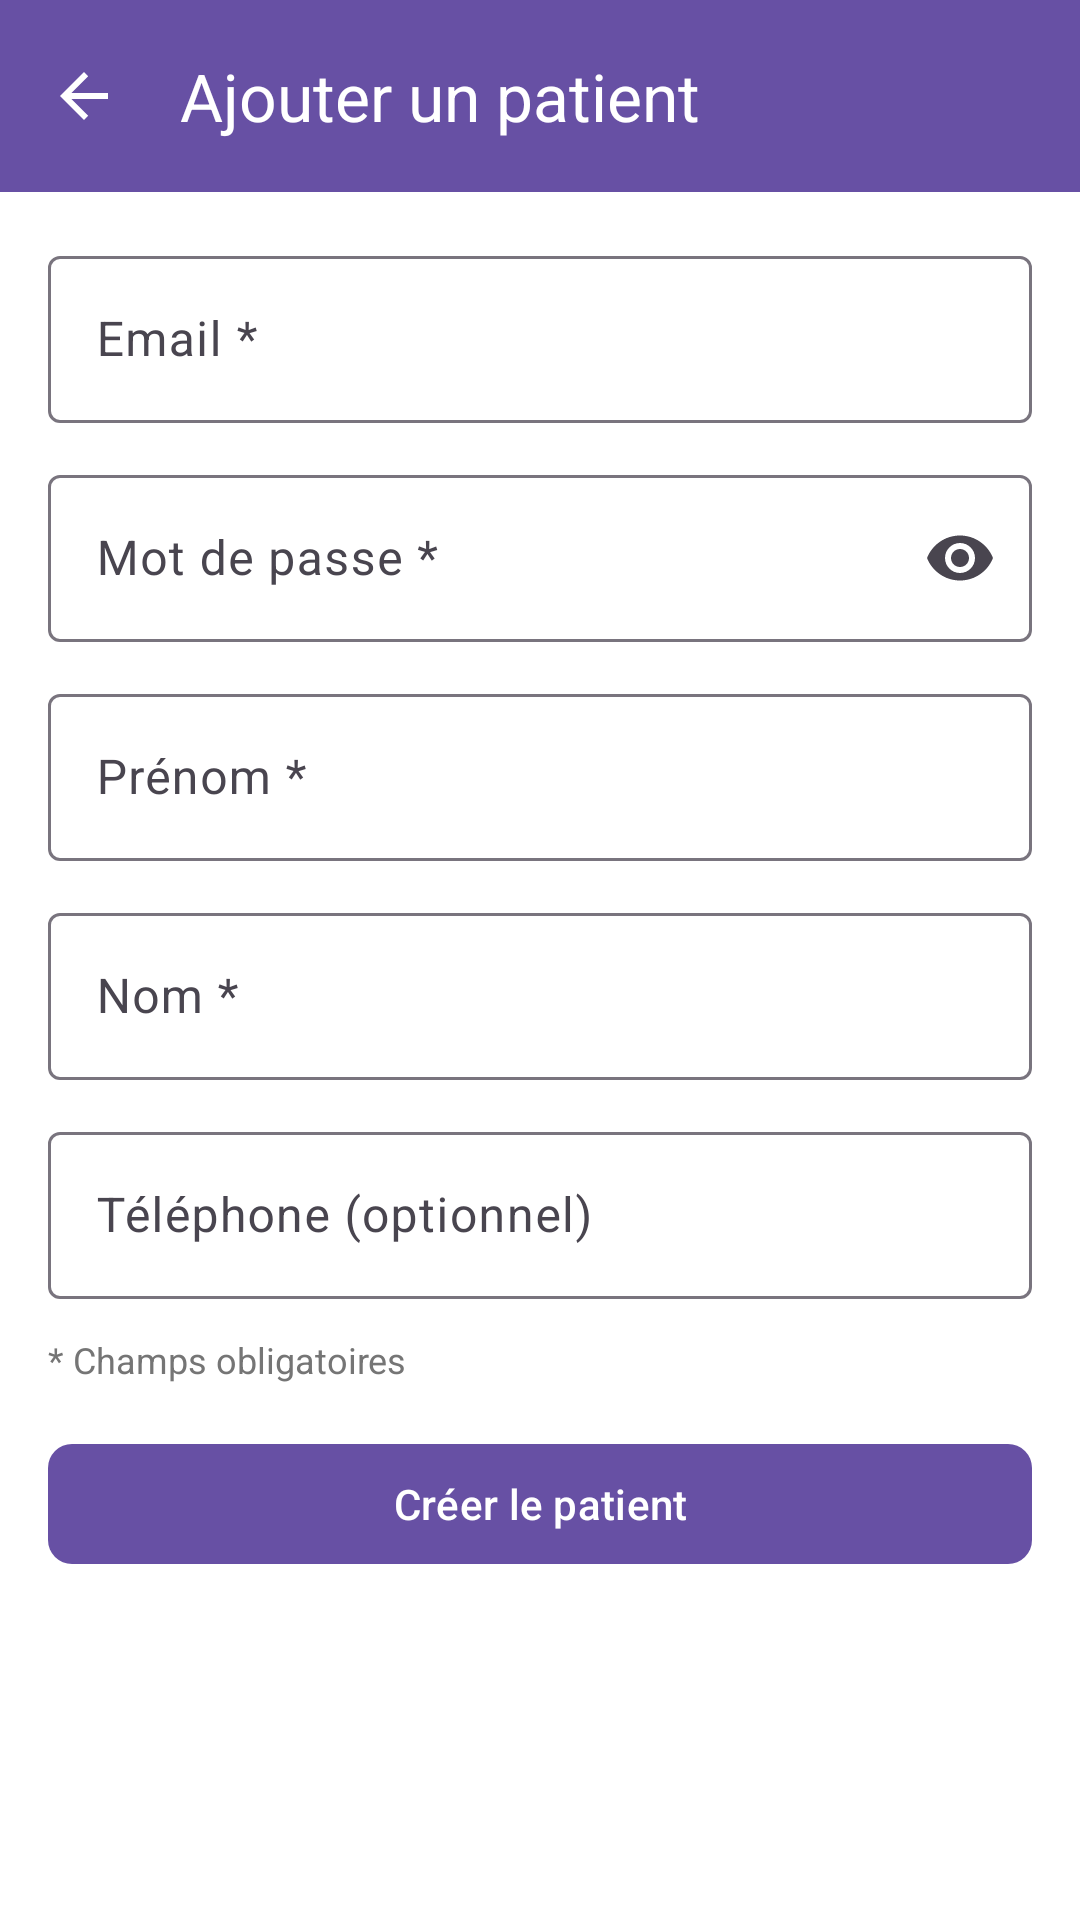

Here is an Android app screen rendered from its layout file. Give the layout XML and the strings, colors and styles it references.
<!-- AndroidManifest.xml: application theme Theme.CabinetMedical -->
<!-- res/layout/activity_admin_add_patient.xml -->
<?xml version="1.0" encoding="utf-8"?>
<LinearLayout xmlns:android="http://schemas.android.com/apk/res/android"
    xmlns:app="http://schemas.android.com/apk/res-auto"
    android:layout_width="match_parent"
    android:layout_height="match_parent"
    android:orientation="vertical">

    
    <com.google.android.material.appbar.MaterialToolbar
        android:id="@+id/toolbar"
        android:layout_width="match_parent"
        android:layout_height="?attr/actionBarSize"
        android:background="?attr/colorPrimary"
        app:title="Ajouter un patient"
        app:titleTextColor="@android:color/white"
        app:navigationIcon="?attr/homeAsUpIndicator"
        app:navigationIconTint="@android:color/white" />

    <ScrollView
        android:layout_width="match_parent"
        android:layout_height="0dp"
        android:layout_weight="1"
        android:background="@color/white"
        android:fillViewport="true">

    <LinearLayout
        android:layout_width="match_parent"
        android:layout_height="wrap_content"
        android:orientation="vertical"
        android:padding="16dp">

        
        <ProgressBar
            android:id="@+id/progress_bar"
            android:layout_width="wrap_content"
            android:layout_height="wrap_content"
            android:layout_gravity="center"
            android:visibility="gone" />

        
        <TextView
            android:id="@+id/error_message"
            android:layout_width="match_parent"
            android:layout_height="wrap_content"
            android:background="@drawable/error_background"
            android:padding="12dp"
            android:textColor="@color/error"
            android:visibility="gone"
            android:layout_marginBottom="16dp" />

        
        <com.google.android.material.textfield.TextInputLayout
            android:layout_width="match_parent"
            android:layout_height="wrap_content"
            android:hint="Email *"
            app:boxBackgroundMode="outline"
            android:layout_marginBottom="12dp">

            <com.google.android.material.textfield.TextInputEditText
                android:id="@+id/input_email"
                android:layout_width="match_parent"
                android:layout_height="wrap_content"
                android:inputType="textEmailAddress" />

        </com.google.android.material.textfield.TextInputLayout>

        
        <com.google.android.material.textfield.TextInputLayout
            android:layout_width="match_parent"
            android:layout_height="wrap_content"
            android:hint="Mot de passe *"
            app:boxBackgroundMode="outline"
            app:endIconMode="password_toggle"
            android:layout_marginBottom="12dp">

            <com.google.android.material.textfield.TextInputEditText
                android:id="@+id/input_password"
                android:layout_width="match_parent"
                android:layout_height="wrap_content"
                android:inputType="textPassword" />

        </com.google.android.material.textfield.TextInputLayout>

        
        <com.google.android.material.textfield.TextInputLayout
            android:layout_width="match_parent"
            android:layout_height="wrap_content"
            android:hint="Prénom *"
            app:boxBackgroundMode="outline"
            android:layout_marginBottom="12dp">

            <com.google.android.material.textfield.TextInputEditText
                android:id="@+id/input_first_name"
                android:layout_width="match_parent"
                android:layout_height="wrap_content"
                android:inputType="textPersonName" />

        </com.google.android.material.textfield.TextInputLayout>

        
        <com.google.android.material.textfield.TextInputLayout
            android:layout_width="match_parent"
            android:layout_height="wrap_content"
            android:hint="Nom *"
            app:boxBackgroundMode="outline"
            android:layout_marginBottom="12dp">

            <com.google.android.material.textfield.TextInputEditText
                android:id="@+id/input_last_name"
                android:layout_width="match_parent"
                android:layout_height="wrap_content"
                android:inputType="textPersonName" />

        </com.google.android.material.textfield.TextInputLayout>

        
        <com.google.android.material.textfield.TextInputLayout
            android:layout_width="match_parent"
            android:layout_height="wrap_content"
            android:hint="Téléphone (optionnel)"
            app:boxBackgroundMode="outline"
            android:layout_marginBottom="12dp">

            <com.google.android.material.textfield.TextInputEditText
                android:id="@+id/input_phone"
                android:layout_width="match_parent"
                android:layout_height="wrap_content"
                android:inputType="phone"
                android:maxLength="10" />

        </com.google.android.material.textfield.TextInputLayout>

        
        <TextView
            android:layout_width="match_parent"
            android:layout_height="wrap_content"
            android:text="* Champs obligatoires"
            android:textColor="@color/text_secondary"
            android:textSize="12sp"
            android:layout_marginBottom="16dp" />

        
        <com.google.android.material.button.MaterialButton
            android:id="@+id/button_save"
            android:layout_width="match_parent"
            android:layout_height="wrap_content"
            android:text="Créer le patient"
            android:textColor="@color/white"
            app:cornerRadius="8dp" />

    </LinearLayout>

    </ScrollView>

</LinearLayout>
<!-- resources referenced by this layout -->
<resources>
  <color name="error">#F44336</color>
  <color name="text_secondary">#757575</color>
  <color name="white">#FFFFFFFF</color>
  <style name="Theme.CabinetMedical" parent="Base.Theme.CabinetMedical" />
  <style name="Base.Theme.CabinetMedical" parent="Theme.Material3.DayNight.NoActionBar">
          
          
      </style>
</resources>
